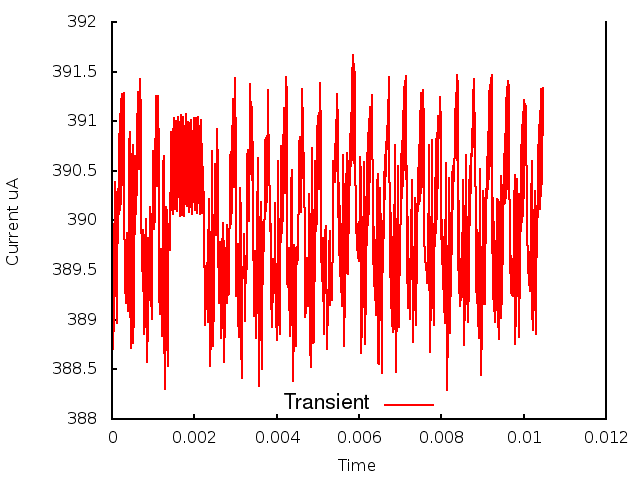

Values plotted in this chart, from the file beside it:
0.000000, 0.000000, 3.904049
1, 0.000010, 3.903
2, 0.000020, 3.896
3, 0.000030, 3.887
4, 0.000040, 3.891
5, 0.000050, 3.89
6, 0.000060, 3.895
7, 0.000070, 3.897
8, 0.000080, 3.904
9, 0.000090, 3.902
10, 0.000100, 3.895
11, 0.000110, 3.89
12, 0.000120, 3.897
13, 0.000130, 3.893
14, 0.000140, 3.902
15, 0.000150, 3.899
16, 0.000160, 3.908
17, 0.000170, 3.901
18, 0.000180, 3.909
19, 0.000190, 3.901
20, 0.000200, 3.911
21, 0.000210, 3.902
22, 0.000220, 3.912
23, 0.000230, 3.903
24, 0.000240, 3.913
25, 0.000250, 3.904
26, 0.000260, 3.913
27, 0.000270, 3.904
28, 0.000280, 3.913
29, 0.000290, 3.906
30, 0.000300, 3.899
31, 0.000310, 3.897
32, 0.000320, 3.894
33, 0.000330, 3.892
34, 0.000340, 3.893
35, 0.000350, 3.895
36, 0.000360, 3.898
37, 0.000370, 3.899
38, 0.000380, 3.895
39, 0.000390, 3.891
40, 0.000400, 3.895
41, 0.000410, 3.9
42, 0.000420, 3.908
43, 0.000430, 3.909
44, 0.000440, 3.893
45, 0.000450, 3.887
46, 0.000460, 3.888
47, 0.000470, 3.891
48, 0.000480, 3.9
49, 0.000490, 3.906
50, 0.000500, 3.908
51, 0.000510, 3.899
52, 0.000520, 3.888
53, 0.000530, 3.891
54, 0.000540, 3.896
55, 0.000550, 3.902
56, 0.000560, 3.906
57, 0.000570, 3.905
58, 0.000580, 3.901
59, 0.000590, 3.901
60, 0.000600, 3.904
... 986 more rows
